Run: headless pygame with SDL's dummy video driver; simulated clock (each Clock.tick advances the game by its frame time, no real sleeping); random seed 0; keys injected as events and as key.get_pressed() state; no mouse input.
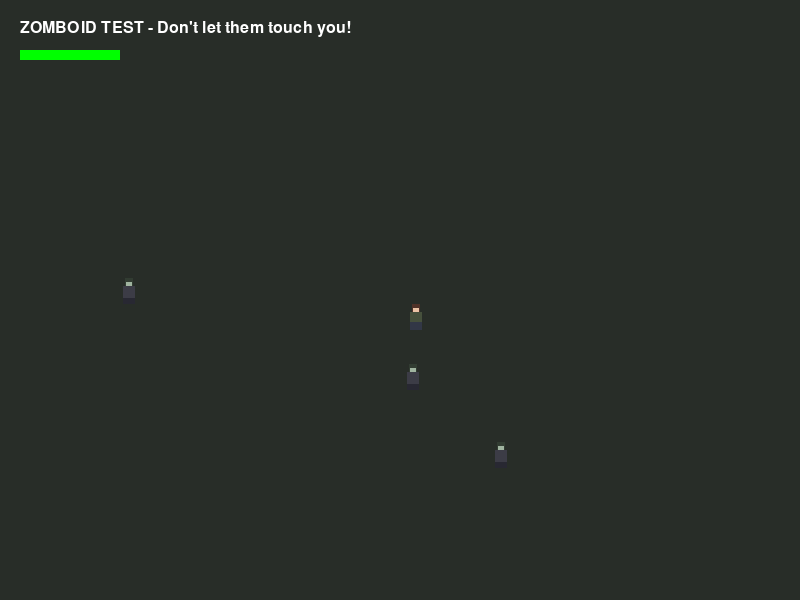
Frame 1 of 4 · flips 1–60 · no input
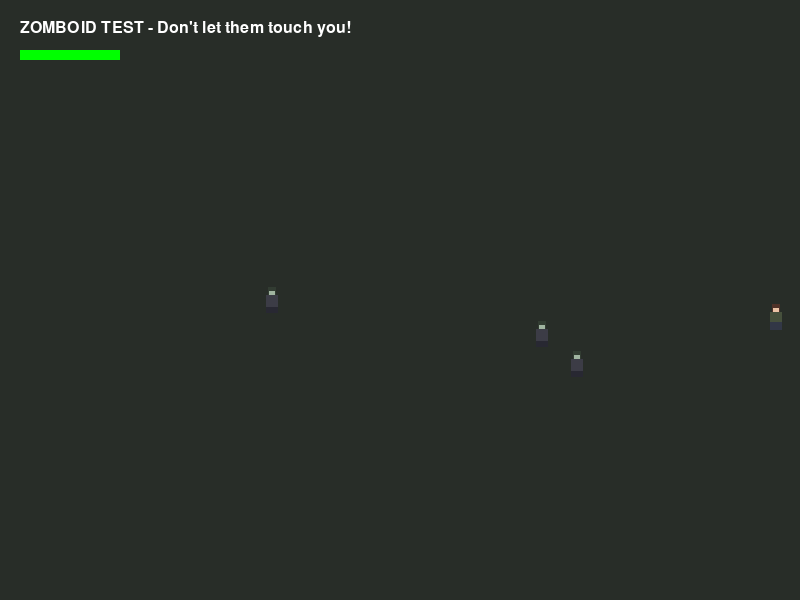
Frame 2 of 4 · flips 61–180 · tapped SPACE, RETURN · held RIGHT (→), D
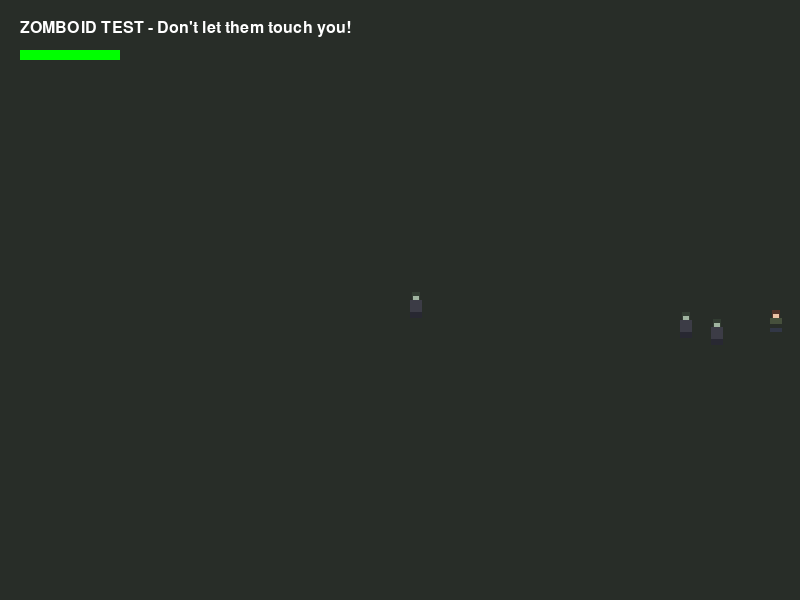
Frame 3 of 4 · flips 181–300 · held DOWN (↓), S
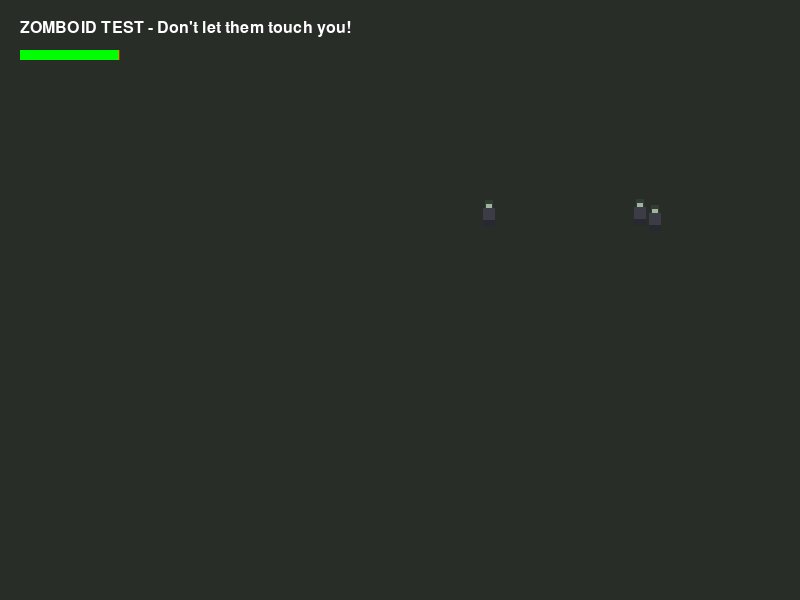
Frame 4 of 4 · flips 301–420 · held LEFT (←), A, UP (↑), W

The pygame program that drew these frames:

import pygame
import sys
import math
import random

# --- 초기 설정 및 색상 추가 ---
SCREEN_WIDTH, SCREEN_HEIGHT = 800, 600
FPS = 60
CHAR_SIZE = 32

# 캐릭터 색상
SKIN, HAIR, TOP, PANTS = (235, 195, 165), (80, 50, 40), (70, 80, 60), (50, 55, 70)
# 좀비 색상 (창백하고 오염된 느낌)
ZOMBIE_SKIN = (160, 180, 160)
ZOMBIE_TOP = (60, 60, 70)
BG_COLOR = (40, 45, 40)

class Survivor(pygame.sprite.Sprite):
    def __init__(self):
        super().__init__()
        self.state, self.direction = "IDLE", "DOWN"
        self.is_sitting = False
        self.hp = 100
        self.rect = pygame.Rect(SCREEN_WIDTH//2, SCREEN_HEIGHT//2, CHAR_SIZE, CHAR_SIZE)
        self.pos = pygame.Vector2(self.rect.center)
        self.speed = 3
        self.frame = 0
        self.last_anim_update = pygame.time.get_ticks()

    def create_surface(self):
        surf = pygame.Surface((CHAR_SIZE, CHAR_SIZE), pygame.SRCALPHA)
        offset_y = 6 if self.is_sitting else 0
        h_mod = -4 if self.is_sitting else 0
        
        # 데미지 입었을 때 깜빡임 효과 (선택사항)
        color_mod = (255, 0, 0) if self.hp < 30 and pygame.time.get_ticks() % 200 < 100 else (0,0,0,0)

        pygame.draw.rect(surf, HAIR, (12, 4 + offset_y, 8, 8))
        pygame.draw.rect(surf, SKIN, (13, 8 + offset_y, 6, 4))
        pygame.draw.rect(surf, TOP, (10, 12 + offset_y, 12, 10 + h_mod))
        pygame.draw.rect(surf, PANTS, (10, 22 + offset_y, 12, 8 + h_mod))
        return surf

    def update(self):
        keys = pygame.key.get_pressed()
        dx, dy = 0, 0
        self.is_sitting = keys[pygame.K_s]

        if not self.is_sitting and self.hp > 0:
            if keys[pygame.K_LEFT]: dx = -self.speed
            elif keys[pygame.K_RIGHT]: dx = self.speed
            if keys[pygame.K_UP]: dy = -self.speed
            elif keys[pygame.K_DOWN]: dy = self.speed
            
            self.state = "WALK" if dx != 0 or dy != 0 else "IDLE"
            self.pos.x += dx
            self.pos.y += dy
            self.rect.center = self.pos

        now = pygame.time.get_ticks()
        if now - self.last_anim_update > 150:
            self.frame = (self.frame + 1) % 2
            self.last_anim_update = now
        self.image = self.create_surface()

class Zombie(pygame.sprite.Sprite):
    def __init__(self, target):
        super().__init__()
        self.target = target # 쫓아갈 대상(Survivor)
        self.rect = pygame.Rect(random.randint(0, SCREEN_WIDTH), random.randint(0, SCREEN_HEIGHT), CHAR_SIZE, CHAR_SIZE)
        self.pos = pygame.Vector2(self.rect.center)
        self.speed = 1.2 # 플레이어보다 느림 (좀보이드 기본 설정)
        self.image = self.create_zombie_surface()

    def create_zombie_surface(self):
        surf = pygame.Surface((CHAR_SIZE, CHAR_SIZE), pygame.SRCALPHA)
        # 좀비 실루엣 (약간 구부정한 느낌을 위해 위치 조정)
        pygame.draw.rect(surf, (50, 60, 50), (12, 6, 8, 8))  # 머리카락/머리
        pygame.draw.rect(surf, ZOMBIE_SKIN, (13, 10, 6, 4))  # 얼굴
        pygame.draw.rect(surf, ZOMBIE_TOP, (10, 14, 12, 12)) # 몸통
        pygame.draw.rect(surf, (40, 40, 50), (10, 26, 12, 6)) # 바지
        return surf

    def update(self):
        # 플레이어 방향으로 벡터 이동
        if self.target.hp > 0:
            direction_vec = self.target.pos - self.pos
            if direction_vec.length() > 0:
                direction_vec = direction_vec.normalize()
                self.pos += direction_vec * self.speed
                self.rect.center = self.pos

def main():
    pygame.init()
    screen = pygame.display.set_mode((SCREEN_WIDTH, SCREEN_HEIGHT))
    clock = pygame.time.Clock()
    
    player = Survivor()
    # 좀비 여러 마리 관리 가능하도록 그룹화
    zombies = pygame.sprite.Group()
    for _ in range(3): # 일단 3마리 소환
        zombies.add(Zombie(player))
        
    all_sprites = pygame.sprite.Group(player, *zombies)

    while True:
        for event in pygame.event.get():
            if event.type == pygame.QUIT:
                pygame.quit(); sys.exit()

        all_sprites.update()

        # --- 충돌 감지 로직 (비판적 검토: 매 프레임 체크) ---
        hits = pygame.sprite.spritecollide(player, zombies, False)
        if hits and not player.is_sitting:
            player.hp -= 0.5 # 접촉 시 서서히 체력 감소
            if player.hp <= 0:
                player.hp = 0
                print("당신은 좀비의 밥이 되었습니다.")

        screen.fill(BG_COLOR)
        all_sprites.draw(screen)
        
        # HP 바 표시 (생존 게임의 기본)
        pygame.draw.rect(screen, (255, 0, 0), (20, 50, 100, 10))
        pygame.draw.rect(screen, (0, 255, 0), (20, 50, player.hp, 10))
        
        font = pygame.font.SysFont(None, 24)
        msg = "ZOMBOID TEST - Don't let them touch you!" if player.hp > 0 else "YOU ARE DEAD"
        screen.blit(font.render(msg, True, (255, 255, 255)), (20, 20))

        pygame.display.flip()
        clock.tick(FPS)

if __name__ == "__main__":
    main()
